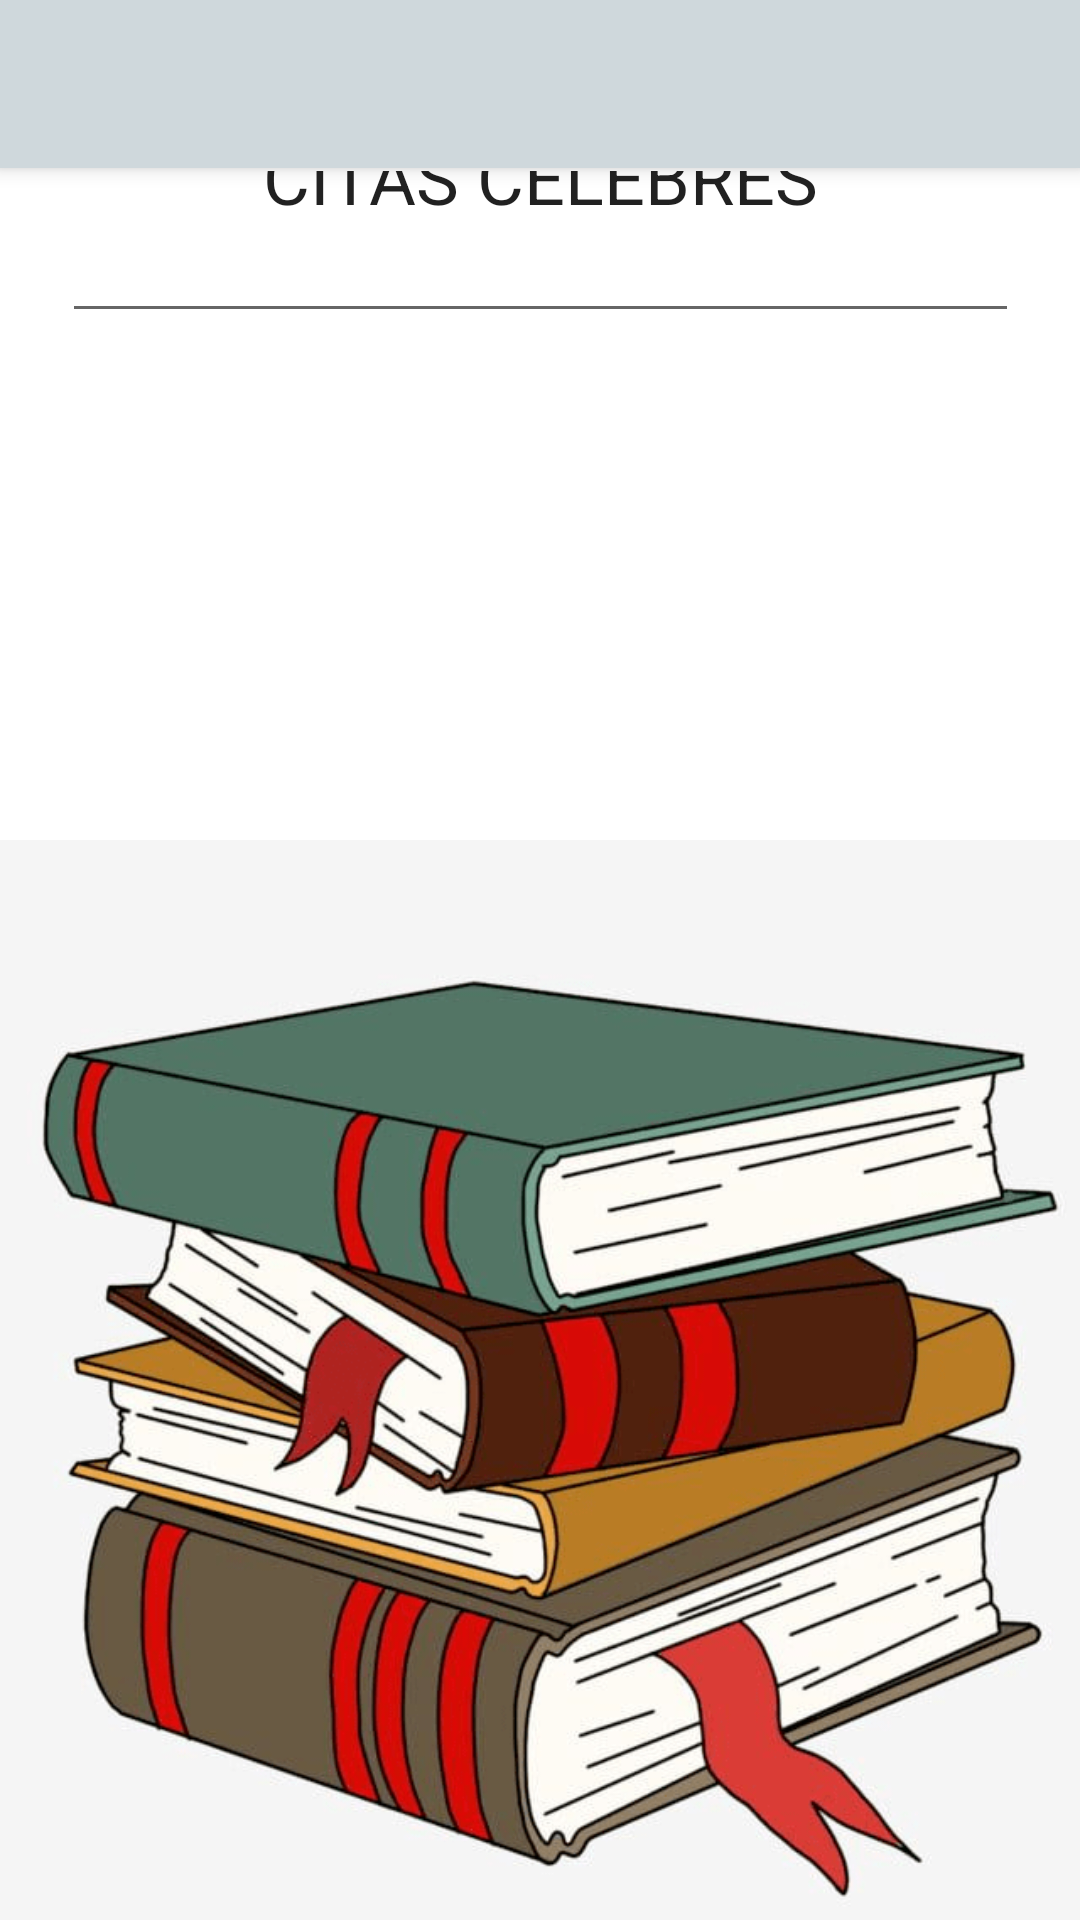

Reconstruct the res/layout file that produces this screen, plus the resources it refers to.
<!-- AndroidManifest.xml: application theme Theme.Quotescelebrities -->
<!-- res/layout/activity_navigation_drawer.xml -->
<?xml version="1.0" encoding="utf-8"?>
<androidx.drawerlayout.widget.DrawerLayout xmlns:android="http://schemas.android.com/apk/res/android"
    xmlns:app="http://schemas.android.com/apk/res-auto"
    xmlns:tools="http://schemas.android.com/tools"
    android:id="@+id/drawer_layout"
    android:layout_width="match_parent"
    android:layout_height="match_parent"
    tools:context=".presentation.view.NavigationDrawerActivity"
    tools:openDrawer="start">

    <include
        layout="@layout/app_bar_main"
        android:layout_width="match_parent"
        android:layout_height="match_parent"/>

    <com.google.android.material.navigation.NavigationView
        android:id="@+id/nav_view"
        android:layout_width="wrap_content"
        android:layout_height="match_parent"
        android:layout_gravity="start"
        app:headerLayout="@layout/nav_header_main"
        app:menu="@menu/activity_main_draweer"/>




</androidx.drawerlayout.widget.DrawerLayout>
<!-- res/layout/app_bar_main.xml (included above) -->
<?xml version="1.0" encoding="utf-8"?>
<androidx.coordinatorlayout.widget.CoordinatorLayout

    xmlns:android="http://schemas.android.com/apk/res/android"
    xmlns:tools="http://schemas.android.com/tools"
    android:layout_width="match_parent"
    android:layout_height="match_parent"
    xmlns:app="http://schemas.android.com/apk/res-auto"
    tools:context=".presentation.view.NavigationDrawerActivity"
    android:background="#FFFFFF">

    <com.google.android.material.appbar.AppBarLayout
        android:layout_width="match_parent"
        android:layout_height="wrap_content"
        android:fitsSystemWindows="true">

        <androidx.appcompat.widget.Toolbar
            android:id="@+id/toolbar_main"
            android:layout_width="match_parent"
            android:layout_height="?attr/actionBarSize"
            android:background="#CFD8DC"
            app:layout_scrollFlags="scroll|enterAlways"
            app:titleTextColor="#CFD8DC" />
    </com.google.android.material.appbar.AppBarLayout>

    <androidx.constraintlayout.widget.ConstraintLayout
        android:layout_width="match_parent"
        android:layout_height="match_parent"
        android:layout_marginTop="57dp">

        <EditText
            android:id="@+id/editTextTextPersonName"
            android:layout_width="319dp"
            android:layout_height="107dp"
            android:ems="10"
            android:inputType="textPersonName"
            android:text="CITAS CELEBRES"
            android:textAlignment="center"
            android:textSize="24sp"
            app:layout_constraintBottom_toTopOf="@+id/imageView4"
            app:layout_constraintEnd_toEndOf="parent"
            app:layout_constraintStart_toStartOf="parent"
            app:layout_constraintTop_toTopOf="parent"
            app:layout_constraintVertical_bias="0.0" />

        <ImageView
            android:id="@+id/imageView4"
            android:layout_width="wrap_content"
            android:layout_height="wrap_content"
            android:scaleType="fitEnd"
            app:layout_constraintBottom_toBottomOf="parent"
            app:srcCompat="@drawable/background_item"
            tools:layout_editor_absoluteX="0dp" />
    </androidx.constraintlayout.widget.ConstraintLayout>


</androidx.coordinatorlayout.widget.CoordinatorLayout>
<!-- res/layout/nav_header_main.xml (included above) -->
<?xml version="1.0" encoding="utf-8"?>
<LinearLayout xmlns:android="http://schemas.android.com/apk/res/android"
    android:id="@+id/nav_header"
    android:layout_width="match_parent"
    android:layout_height="160dp"
    android:background="#3F51B5"
    android:clickable="true"
    android:focusable="true"
    android:foreground="?attr/selectableItemBackgroundBorderless"
    android:gravity="bottom"
    android:orientation="vertical"
    android:padding="16dp"
    android:theme="@style/ThemeOverlay.AppCompat.Dark">

    <TextView
        android:id="@+id/nav_header_textview"
        android:layout_width="match_parent"
        android:layout_height="wrap_content"
        android:paddingTop="16dp"
        android:text="Citas Celebres"
        android:textAlignment="center"
        android:textAppearance="@style/TextAppearance.AppCompat.Body1"
        android:textStyle="bold" />


</LinearLayout>
<!-- resources referenced by this layout -->
<resources>
  <!-- drawable background_item: png bitmap (drawable, 131104 bytes) -->
  <style name="Theme.Quotescelebrities" parent="Theme.MaterialComponents.DayNight.DarkActionBar">
          
          <item name="colorPrimary">@color/purple_500</item>
          <item name="colorPrimaryVariant">@color/purple_700</item>
          <item name="colorOnPrimary">@color/white</item>
          
          <item name="colorSecondary">@color/teal_200</item>
          <item name="colorSecondaryVariant">@color/teal_700</item>
          <item name="colorOnSecondary">@color/black</item>
          
          <item name="android:statusBarColor" tools:targetApi="l">?attr/colorPrimaryVariant</item>
          
      </style>
  <!-- not gathered from this repository: default colours our renderer supplied (Android Studio template values) -->
  <color name="purple_500">#FF6200EE</color>
  <color name="purple_700">#FF3700B3</color>
  <color name="teal_200">#FF03DAC5</color>
  <color name="teal_700">#FF018786</color>
  <color name="black">#FF000000</color>
  <color name="white">#FFFFFFFF</color>
</resources>
